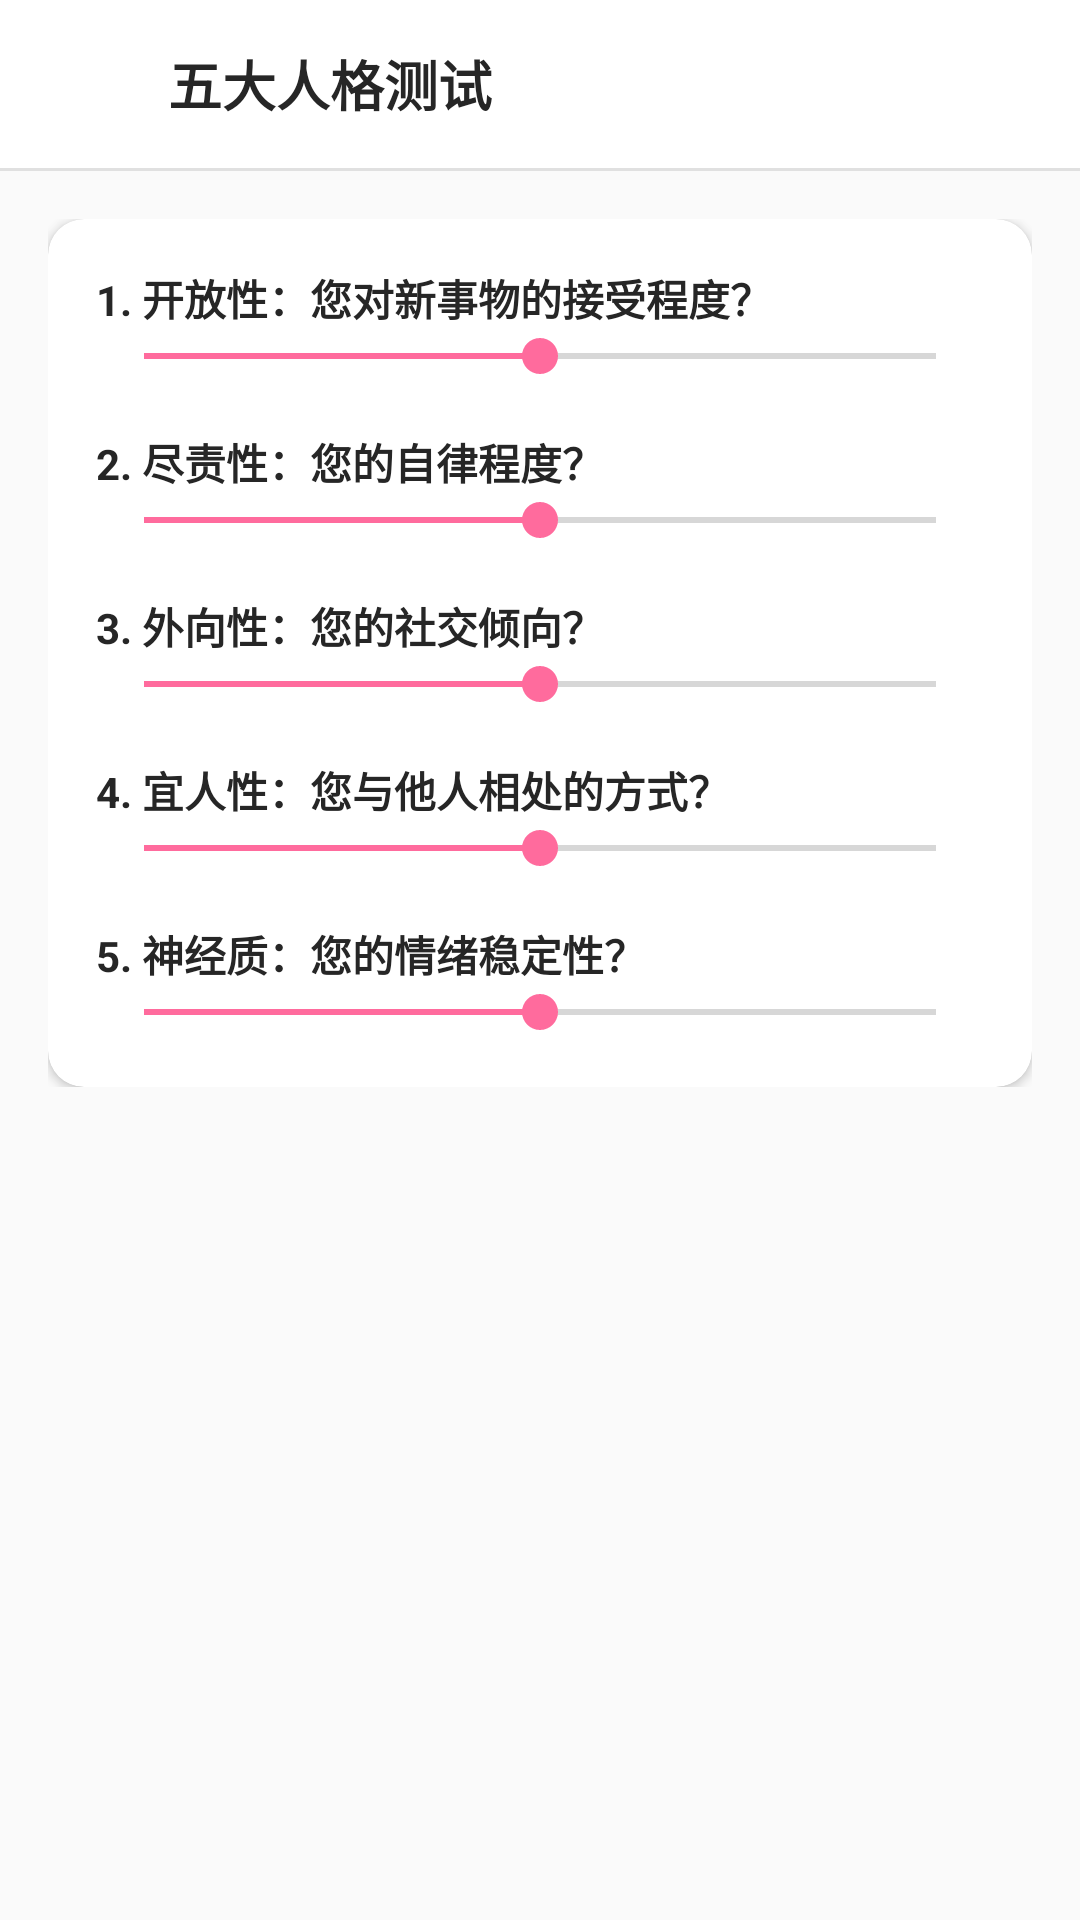

Layout XML and referenced resources for this Android screen:
<!-- AndroidManifest.xml: application theme Theme.AiLove -->
<!-- res/layout/fragment_bigfive.xml -->
<?xml version="1.0" encoding="utf-8"?>
<LinearLayout xmlns:android="http://schemas.android.com/apk/res/android"
    android:layout_width="match_parent"
    android:layout_height="match_parent"
    android:orientation="vertical"
    android:background="#FAFAFA">

    <LinearLayout
        android:layout_width="match_parent"
        android:layout_height="56dp"
        android:orientation="horizontal"
        android:gravity="center_vertical"
        android:paddingHorizontal="16dp"
        android:background="#FFFFFF">
        <ImageView
            android:id="@+id/btn_back"
            android:layout_width="24dp"
            android:layout_height="24dp"
            android:src="@drawable/ic_back"
            android:tint="#262626" />
        <TextView
            android:layout_width="0dp"
            android:layout_height="wrap_content"
            android:layout_weight="1"
            android:layout_marginStart="16dp"
            android:text="五大人格测试"
            android:textSize="18sp"
            android:textStyle="bold"
            android:textColor="#262626" />
    </LinearLayout>

    <View
        android:layout_width="match_parent"
        android:layout_height="1dp"
        android:background="#E0E0E0" />

    <ScrollView
        android:layout_width="match_parent"
        android:layout_height="match_parent">

        <LinearLayout
            android:layout_width="match_parent"
            android:layout_height="wrap_content"
            android:orientation="vertical"
            android:padding="16dp">

            <androidx.cardview.widget.CardView
                android:layout_width="match_parent"
                android:layout_height="wrap_content"
                app:cardCornerRadius="12dp"
                app:cardElevation="2dp"
                app:cardBackgroundColor="#FFFFFF"
                xmlns:app="http://schemas.android.com/apk/res-auto">

                <LinearLayout
                    android:layout_width="match_parent"
                    android:layout_height="wrap_content"
                    android:orientation="vertical"
                    android:padding="16dp">

                    <TextView
                        android:layout_width="wrap_content"
                        android:layout_height="wrap_content"
                        android:text="1. 开放性：您对新事物的接受程度？"
                        android:textSize="14sp"
                        android:textStyle="bold"
                        android:textColor="#262626" />
                    <SeekBar
                        android:id="@+id/sb_openness"
                        android:layout_width="match_parent"
                        android:layout_height="wrap_content"
                        android:max="100"
                        android:progress="50" />

                    <TextView
                        android:layout_width="wrap_content"
                        android:layout_height="wrap_content"
                        android:layout_marginTop="16dp"
                        android:text="2. 尽责性：您的自律程度？"
                        android:textSize="14sp"
                        android:textStyle="bold"
                        android:textColor="#262626" />
                    <SeekBar
                        android:id="@+id/sb_conscientious"
                        android:layout_width="match_parent"
                        android:layout_height="wrap_content"
                        android:max="100"
                        android:progress="50" />

                    <TextView
                        android:layout_width="wrap_content"
                        android:layout_height="wrap_content"
                        android:layout_marginTop="16dp"
                        android:text="3. 外向性：您的社交倾向？"
                        android:textSize="14sp"
                        android:textStyle="bold"
                        android:textColor="#262626" />
                    <SeekBar
                        android:id="@+id/sb_extraversion"
                        android:layout_width="match_parent"
                        android:layout_height="wrap_content"
                        android:max="100"
                        android:progress="50" />

                    <TextView
                        android:layout_width="wrap_content"
                        android:layout_height="wrap_content"
                        android:layout_marginTop="16dp"
                        android:text="4. 宜人性：您与他人相处的方式？"
                        android:textSize="14sp"
                        android:textStyle="bold"
                        android:textColor="#262626" />
                    <SeekBar
                        android:id="@+id/sb_agreeableness"
                        android:layout_width="match_parent"
                        android:layout_height="wrap_content"
                        android:max="100"
                        android:progress="50" />

                    <TextView
                        android:layout_width="wrap_content"
                        android:layout_height="wrap_content"
                        android:layout_marginTop="16dp"
                        android:text="5. 神经质：您的情绪稳定性？"
                        android:textSize="14sp"
                        android:textStyle="bold"
                        android:textColor="#262626" />
                    <SeekBar
                        android:id="@+id/sb_neuroticism"
                        android:layout_width="match_parent"
                        android:layout_height="wrap_content"
                        android:max="100"
                        android:progress="50" />

                    <Button
                        android:id="@+id/btn_bigfive_calc"
                        android:layout_width="match_parent"
                        android:layout_height="48dp"
                        android:layout_marginTop="24dp"
                        android:text="查看分析结果"
                        android:textColor="#FFFFFF"
                        android:backgroundTint="#FF6B9D"
                        android:visibility="gone" />

                </LinearLayout>
            </androidx.cardview.widget.CardView>

            <androidx.cardview.widget.CardView
                android:id="@+id/card_result"
                android:layout_width="match_parent"
                android:layout_height="wrap_content"
                android:layout_marginTop="16dp"
                android:visibility="gone"
                app:cardCornerRadius="12dp"
                app:cardElevation="2dp"
                app:cardBackgroundColor="#FFFFFF"
                xmlns:app="http://schemas.android.com/apk/res-auto">

                <LinearLayout
                    android:layout_width="match_parent"
                    android:layout_height="wrap_content"
                    android:orientation="vertical"
                    android:padding="16dp">

                    <TextView
                        android:id="@+id/tv_bigfive_score"
                        android:layout_width="wrap_content"
                        android:layout_height="wrap_content"
                        android:textSize="24sp"
                        android:textStyle="bold"
                        android:textColor="#FF6B9D" />

                    <TextView
                        android:id="@+id/tv_bigfive_details"
                        android:layout_width="match_parent"
                        android:layout_height="wrap_content"
                        android:layout_marginTop="12dp"
                        android:textColor="#666666"
                        android:lineSpacingExtra="4dp" />

                </LinearLayout>
            </androidx.cardview.widget.CardView>

        </LinearLayout>
    </ScrollView>
</LinearLayout>
<!-- resources referenced by this layout -->
<resources>
  <style name="Theme.AiLove" parent="Theme.MaterialComponents.DayNight.DarkActionBar">
          <item name="colorPrimary">@color/primary</item>
          <item name="colorPrimaryDark">@color/primary_dark</item>
          <item name="colorAccent">@color/primary</item>
          <item name="android:windowBackground">@color/white</item>
          <item name="android:statusBarColor">@color/white</item>
          <item name="android:windowLightStatusBar">true</item>
      </style>
  <color name="primary">#FF6B9D</color>
  <color name="primary_dark">#E85A8A</color>
  <color name="white">#FFFFFF</color>
</resources>
